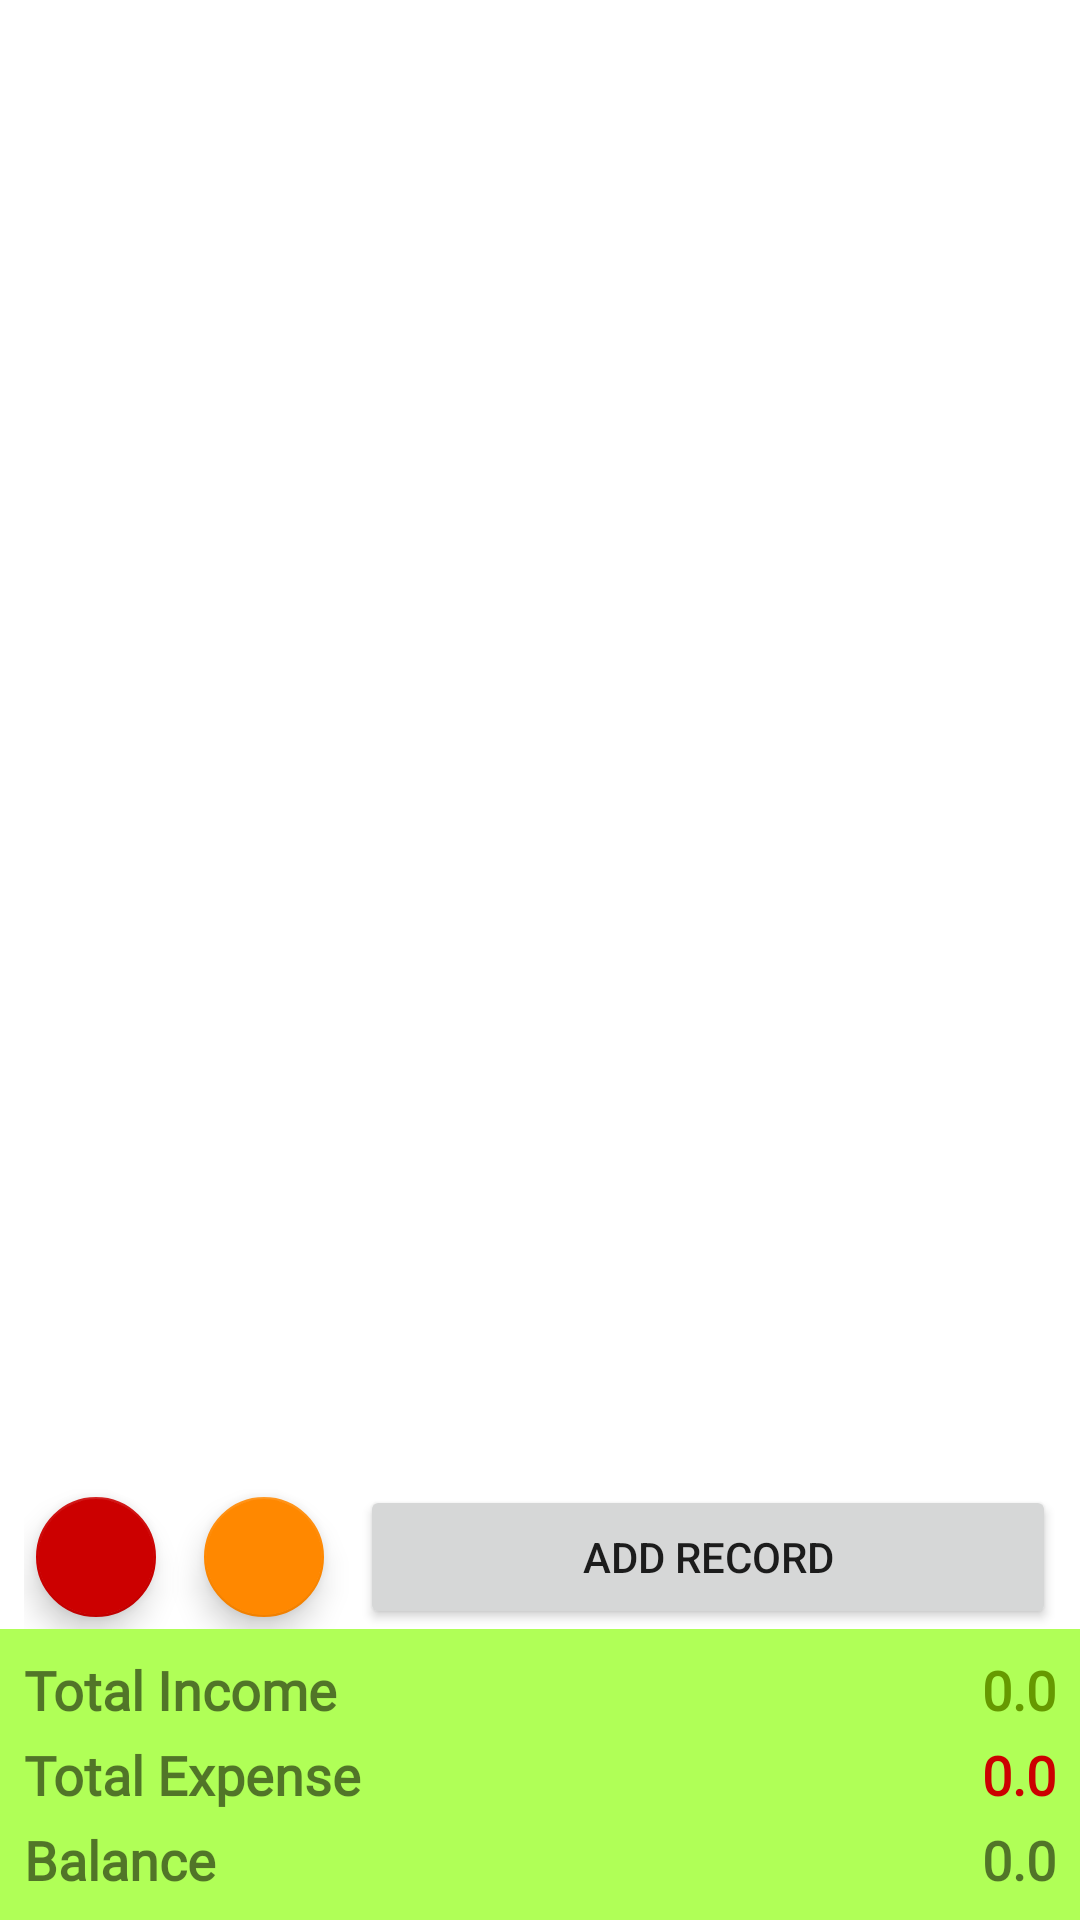

Here is an Android app screen rendered from its layout file. Give the layout XML and the strings, colors and styles it references.
<!-- AndroidManifest.xml: application theme Theme.ReimburseAppPro -->
<!-- res/layout/activity_recapitulation.xml -->
<?xml version="1.0" encoding="utf-8"?>
<androidx.constraintlayout.widget.ConstraintLayout xmlns:android="http://schemas.android.com/apk/res/android"
    xmlns:app="http://schemas.android.com/apk/res-auto"
    xmlns:tools="http://schemas.android.com/tools"
    android:layout_width="match_parent"
    android:layout_height="match_parent"
    tools:context=".RecapitulationActivity">

    <androidx.recyclerview.widget.RecyclerView
        android:id="@+id/rvRecapitulation"
        android:layout_width="match_parent"
        android:layout_height="0dp"
        app:layout_constraintBottom_toTopOf="@id/LLRecapBTN"
        app:layout_constraintEnd_toEndOf="parent"
        app:layout_constraintStart_toStartOf="parent"
        app:layout_constraintTop_toTopOf="parent" />

    <LinearLayout
        android:id="@+id/LLRecapBTN"
        android:layout_width="match_parent"
        android:layout_height="wrap_content"
        android:orientation="horizontal"
        android:paddingStart="8dp"
        android:paddingEnd="8dp"
        app:layout_constraintBottom_toTopOf="@+id/tblLayoutRecap"
        app:layout_constraintEnd_toEndOf="parent"
        app:layout_constraintStart_toStartOf="parent">

        <com.google.android.material.floatingactionbutton.FloatingActionButton
            android:id="@+id/fabAddRecapDelete"
            android:layout_width="wrap_content"
            android:layout_height="wrap_content"
            app:backgroundTint="@android:color/holo_red_dark"
            app:fabSize="mini"
            app:layout_constraintBottom_toBottomOf="parent"
            app:layout_constraintEnd_toEndOf="parent"
            app:srcCompat="@drawable/ic_baseline_delete_24"
            app:tint="@android:color/white"
            tools:ignore="ContentDescription,SpeakableTextPresentCheck" />

        <com.google.android.material.floatingactionbutton.FloatingActionButton
            android:id="@+id/fabAddRecapDownload"
            android:layout_width="wrap_content"
            android:layout_height="wrap_content"
            android:layout_marginStart="8dp"
            android:layout_marginEnd="8dp"
            app:backgroundTint="@android:color/holo_orange_dark"
            app:fabSize="mini"
            app:layout_constraintBottom_toBottomOf="parent"
            app:layout_constraintEnd_toEndOf="parent"
            app:srcCompat="@drawable/ic_baseline_download_24"
            app:tint="@android:color/white"
            tools:ignore="ContentDescription,SpeakableTextPresentCheck,ImageContrastCheck" />

        <Button
            android:id="@+id/btnAddRecap"
            android:layout_width="match_parent"
            android:layout_height="wrap_content"
            android:text="@string/btn_add_record"
            app:icon="@drawable/ic_baseline_add_24"
            app:iconGravity="textStart" />

    </LinearLayout>

    <TableLayout
        android:id="@+id/tblLayoutRecap"
        android:layout_width="match_parent"
        android:layout_height="wrap_content"
        android:background="@color/secondaryLightColor"
        android:padding="8dp"
        app:layout_constraintBottom_toBottomOf="parent"
        app:layout_constraintEnd_toEndOf="parent"
        app:layout_constraintStart_toStartOf="parent">

        <TableRow
            android:layout_width="match_parent"
            android:layout_height="match_parent">

            <TextView
                android:layout_width="wrap_content"
                android:layout_height="wrap_content"
                android:layout_weight="1"
                android:fontFamily="@font/abeezee"
                android:text="@string/total_income"
                android:textSize="18sp"
                android:textStyle="bold" />

            <TextView
                android:id="@+id/tvTotalIncome"
                android:layout_width="match_parent"
                android:layout_height="wrap_content"
                android:layout_weight="1"
                android:fontFamily="@font/abeezee"
                android:text="@string/zero"
                android:textAlignment="textEnd"
                android:textColor="@android:color/holo_green_dark"
                android:textSize="18sp"
                android:textStyle="bold"
                tools:ignore="TextContrastCheck" />
        </TableRow>

        <TableRow
            android:layout_width="match_parent"
            android:layout_height="match_parent"
            android:layout_marginTop="4dp">

            <TextView
                android:layout_width="wrap_content"
                android:layout_height="wrap_content"
                android:layout_weight="1"
                android:fontFamily="@font/abeezee"
                android:text="@string/total_expense"
                android:textSize="18sp"
                android:textStyle="bold" />

            <TextView
                android:id="@+id/tvTotalExpense"
                android:layout_width="match_parent"
                android:layout_height="wrap_content"
                android:layout_weight="1"
                android:fontFamily="@font/abeezee"
                android:text="@string/zero"
                android:textAlignment="textEnd"
                android:textColor="@android:color/holo_red_dark"
                android:textSize="18sp"
                android:textStyle="bold" />
        </TableRow>

        <TableRow
            android:layout_width="match_parent"
            android:layout_height="match_parent"
            android:layout_marginTop="4dp">

            <TextView
                android:layout_width="wrap_content"
                android:layout_height="wrap_content"
                android:layout_weight="1"
                android:fontFamily="@font/abeezee"
                android:text="@string/balance"
                android:textSize="18sp"
                android:textStyle="bold" />

            <TextView
                android:id="@+id/tvBalance"
                android:layout_width="match_parent"
                android:layout_height="wrap_content"
                android:layout_weight="1"
                android:fontFamily="@font/abeezee"
                android:text="@string/zero"
                android:textAlignment="textEnd"
                android:textSize="18sp"
                android:textStyle="bold" />
        </TableRow>
    </TableLayout>

</androidx.constraintlayout.widget.ConstraintLayout>
<!-- resources referenced by this layout -->
<resources>
  <color name="secondaryLightColor">#b0ff57</color>
  <string name="balance">Balance</string>
  <string name="btn_add_record">Add Record</string>
  <string name="total_expense">Total Expense</string>
  <string name="total_income">Total Income</string>
  <string name="zero">0.0</string>
  <style name="Theme.ReimburseAppPro" parent="Theme.MaterialComponents.Light.DarkActionBar">
          
          <item name="colorPrimary">@color/primaryColor</item>
          <item name="colorPrimaryVariant">@color/primaryDarkColor</item>
          <item name="colorOnPrimary">@color/white</item>
          
          <item name="colorSecondary">@color/secondaryColor</item>
          <item name="colorSecondaryVariant">@color/secondaryDarkColor</item>
          <item name="colorOnSecondary">@color/black</item>
          
          <item name="android:statusBarColor" tools:targetApi="l">?attr/colorPrimaryVariant</item>
          
      </style>
  <color name="primaryColor">#1b5e20</color>
  <color name="primaryDarkColor">#003300</color>
  <color name="white">#FFFFFFFF</color>
  <color name="secondaryColor">#76ff03</color>
  <color name="secondaryDarkColor">#32cb00</color>
  <color name="black">#FF000000</color>
</resources>
